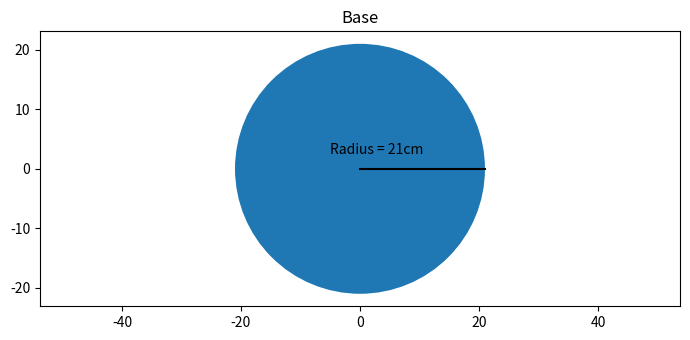

Write Python code to recreate this figure. (Note: this script raises an exception after producing the figure.)
import matplotlib
from matplotlib import pyplot as plt, patches
plt.rcParams["figure.figsize"] = [7.00, 3.50]
plt.rcParams["figure.autolayout"] = True
fig = plt.figure()
ax = fig.add_subplot(111)
circle = matplotlib.patches.Circle((0, 0), radius=21, linewidth=3)
x1, y1 = [0,21],[0,0]
plt.plot(x1,y1,color = "black")
ax.add_patch(circle)
plt.text(-5,2.5, "Radius = 21cm")
plt.title("Base")
plt.xlim([-4, 4])
plt.ylim([-4, 4])
plt.axis('equal')
plt.savefig("../Figures/Base.png")